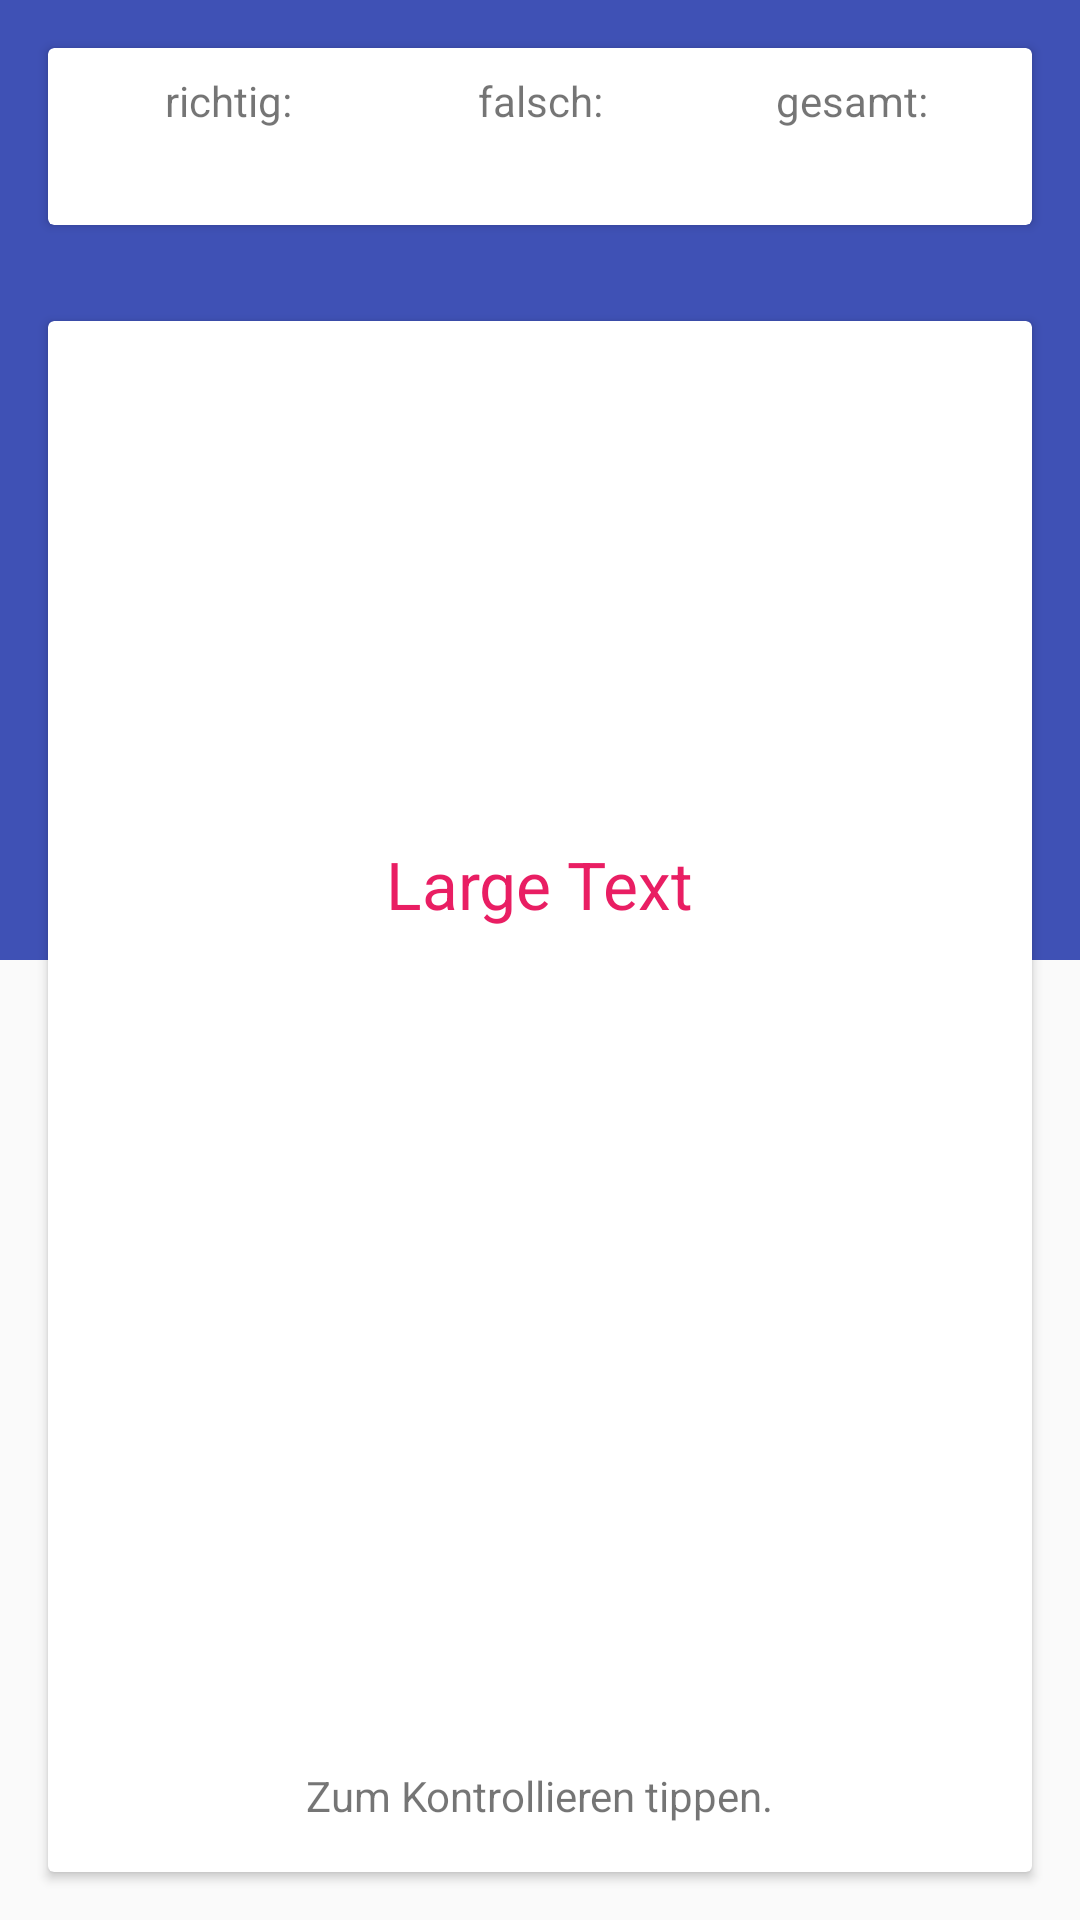

Reconstruct the res/layout file that produces this screen, plus the resources it refers to.
<!-- AndroidManifest.xml: application theme AppTheme -->
<!-- res/layout/method_cards.xml -->
<?xml version="1.0" encoding="utf-8"?>
<RelativeLayout xmlns:android="http://schemas.android.com/apk/res/android"
    android:layout_width="match_parent"
    android:layout_height="match_parent"
    android:orientation="vertical">


    <view
        android:id="@+id/toolbar_multiplyChoice"
        class="android.support.v7.widget.Toolbar"
        android:layout_width="match_parent"
        android:layout_height="@dimen/abc_config_prefDialogWidth"
        android:layout_alignParentTop="true"
        android:layout_centerHorizontal="true"
        android:background="@color/primaryColor" />

    <android.support.v7.widget.CardView xmlns:card_view="http://schemas.android.com/apk/res-auto"
        android:id="@+id/card_view_info"
        android:layout_width="match_parent"
        android:layout_height="wrap_content"
        android:layout_gravity="center"
        android:layout_margin="16dp"
        android:clickable="false"
        card_view:cardCornerRadius="2dp"
        >

        <LinearLayout
            android:layout_width="match_parent"
            android:layout_height="wrap_content"
            android:orientation="vertical">

            <LinearLayout
                android:layout_width="match_parent"
                android:layout_height="wrap_content"
                android:layout_marginLeft="8dp"
                android:layout_marginRight="8dp"
                android:layout_marginTop="8dp"
                android:layout_weight="1"
                android:baselineAligned="false"
                android:orientation="horizontal">

                <TextView
                    android:layout_width="0dp"
                    android:layout_height="wrap_content"
                    android:layout_weight="1"
                    android:gravity="center"

                    android:text="@string/text_hits"
                    android:textAppearance="?android:attr/textAppearanceSmall" />

                <TextView
                    android:layout_width="0dp"
                    android:layout_height="wrap_content"
                    android:layout_weight="1"
                    android:gravity="center"

                    android:text="@string/text_mistakes"
                    android:textAppearance="?android:attr/textAppearanceSmall" />

                <TextView
                    android:layout_width="0dp"
                    android:layout_height="wrap_content"
                    android:layout_gravity="top"
                    android:layout_weight="1"

                    android:gravity="center"
                    android:text="@string/text_all"
                    android:textAppearance="?android:attr/textAppearanceSmall" />

            </LinearLayout>

            <LinearLayout
                android:layout_width="match_parent"
                android:layout_height="0dp"
                android:layout_marginBottom="8dp"
                android:layout_marginLeft="8dp"
                android:layout_marginRight="8dp"
                android:layout_marginTop="5dp"
                android:layout_weight="1"
                android:orientation="horizontal">

                <TextView
                    android:id="@+id/textView3"
                    android:layout_width="0dp"
                    android:layout_height="wrap_content"
                    android:layout_weight="1"
                    android:gravity="center"
                    android:text="@string/empty"
                    android:textAppearance="?android:attr/textAppearanceSmall" />

                <TextView
                    android:id="@+id/textView"
                    android:layout_width="0dp"
                    android:layout_height="wrap_content"
                    android:layout_weight="1"
                    android:gravity="center"
                    android:text="@string/empty"
                    android:textAppearance="?android:attr/textAppearanceSmall" />

                <TextView
                    android:id="@+id/textView2"
                    android:layout_width="0dp"
                    android:layout_height="wrap_content"
                    android:layout_gravity="top"
                    android:layout_weight="1"
                    android:gravity="center"
                    android:text="@string/empty"
                    android:textAppearance="?android:attr/textAppearanceSmall" />


            </LinearLayout>

        </LinearLayout>

    </android.support.v7.widget.CardView>


    <android.support.v7.widget.CardView xmlns:card_view="http://schemas.android.com/apk/res-auto"
        android:layout_width="match_parent"
        android:layout_height="match_parent"
        android:layout_below="@id/card_view_info"
        android:layout_gravity="center"
        android:layout_margin="16dp"
        android:layout_marginTop="10dp"
        android:clickable="false"
        android:paddingTop="50dp"
        card_view:cardCornerRadius="2dp">

        <RelativeLayout
            android:layout_width="match_parent"
            android:layout_height="match_parent"
            android:clickable="false"
            android:layout_alignParentTop="true"
            android:layout_alignParentLeft="true"
            android:layout_alignParentStart="true">

            <TextView
                android:layout_width="wrap_content"
                android:layout_height="wrap_content"
                android:text="@string/bt_continue"
                android:id="@+id/bt_continue"
                android:layout_alignParentBottom="true"
                android:layout_alignParentRight="true"
                android:layout_alignParentEnd="true"
                android:clickable="true"
                android:textColor="@color/menuButtonColor"
                android:layout_margin="16dp"
                android:visibility="invisible" />

            <TextView
                android:layout_width="wrap_content"
                android:layout_height="wrap_content"
                android:textAppearance="?android:attr/textAppearanceLarge"
                android:text="Large Text"
                android:id="@+id/textViewPrimary"
                android:textColor="@color/accentColor"
                android:layout_marginBottom="40dp"
                android:layout_above="@+id/radioGroup"
                android:layout_centerHorizontal="true" />

            <RadioGroup
                android:layout_width="wrap_content"
                android:layout_height="wrap_content"
                android:layout_centerVertical="true"
                android:layout_centerHorizontal="true"
                android:id="@+id/radioGroup"
                android:orientation="horizontal"
                android:visibility="invisible">

                <RadioButton
                    android:layout_width="wrap_content"
                    android:layout_height="wrap_content"
                    android:text="@string/text_right"
                    android:id="@+id/choiceA"
                    android:layout_gravity="center_horizontal"
                    android:checked="false"
                    android:layout_marginRight="5dp" />

                <RadioButton
                    android:layout_width="wrap_content"
                    android:layout_height="wrap_content"
                    android:text="@string/text_wrong"
                    android:id="@+id/choiceB"
                    android:checked="false" />

            </RadioGroup>

            <TextView
                android:layout_width="wrap_content"
                android:layout_height="wrap_content"
                android:textAppearance="?android:attr/textAppearanceSmall"
                android:text="@string/control_text"
                android:id="@+id/textView4"
                android:layout_alignBottom="@+id/bt_continue"
                android:layout_centerHorizontal="true" />
        </RelativeLayout>


    </android.support.v7.widget.CardView>

</RelativeLayout>
<!-- resources referenced by this layout -->
<resources>
  <color name="accentColor">#e91e63</color>
  <color name="menuButtonColor">#2196f3</color>
  <color name="primaryColor">#3F51B5</color>
  <string name="bt_continue">weiter</string>
  <string name="control_text">Zum Kontrollieren tippen.</string>
  <string name="empty" />
  <string name="text_all">gesamt:</string>
  <string name="text_hits">richtig:</string>
  <string name="text_mistakes">falsch:</string>
  <string name="text_right">richtig</string>
  <string name="text_wrong">falsch</string>
  <style name="AppTheme" parent="Theme.AppCompat.Light.DarkActionBar">
          
          <item name="colorPrimary">@color/primaryColor</item>
          <item name="android:colorPrimaryDark">@color/primaryColorDark</item>
          <item name="colorAccent">@color/accentColor</item>
  
  
      </style>
  <color name="primaryColorDark">#303F9F</color>
</resources>
